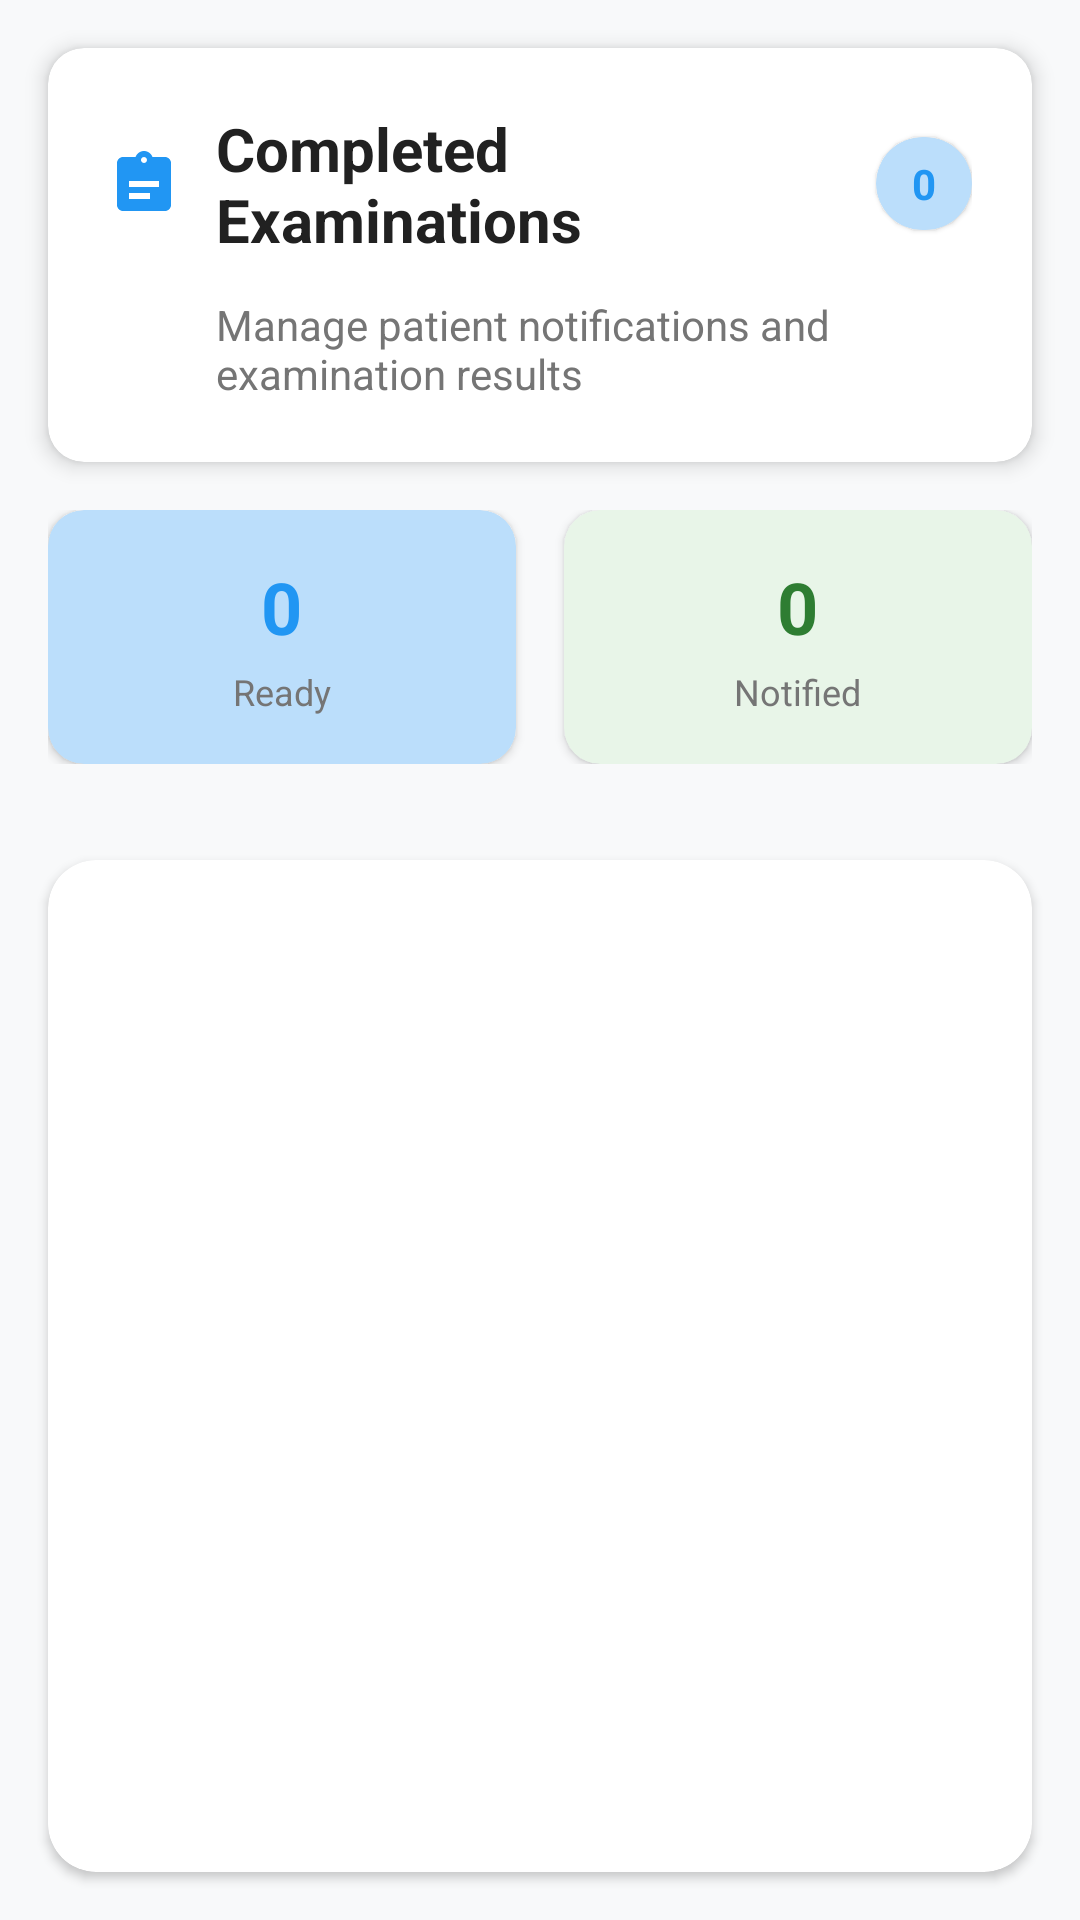

Layout XML and referenced resources for this Android screen:
<!-- AndroidManifest.xml: application theme Theme.AZimbalife -->
<!-- res/layout/activity_manage_completed_examinations.xml -->
<?xml version="1.0" encoding="utf-8"?>
<LinearLayout xmlns:android="http://schemas.android.com/apk/res/android"
    xmlns:app="http://schemas.android.com/apk/res-auto"
    xmlns:tools="http://schemas.android.com/tools"
    android:layout_width="match_parent"
    android:layout_height="match_parent"
    android:orientation="vertical"
    android:background="@color/background_gray"
    android:fitsSystemWindows="true">

    
    <com.google.android.material.card.MaterialCardView
        android:layout_width="match_parent"
        android:layout_height="wrap_content"
        android:layout_margin="16dp"
        app:cardCornerRadius="12dp"
        app:cardElevation="4dp"
        app:cardBackgroundColor="@color/white">

        <LinearLayout
            android:layout_width="match_parent"
            android:layout_height="wrap_content"
            android:orientation="vertical"
            android:padding="20dp">

            
            <LinearLayout
                android:layout_width="match_parent"
                android:layout_height="wrap_content"
                android:orientation="horizontal"
                android:gravity="center_vertical"
                android:layout_marginBottom="12dp">

                <ImageView
                    android:layout_width="24dp"
                    android:layout_height="24dp"
                    android:src="@drawable/ic_medical_records"
                    android:tint="@color/primary_color"
                    android:layout_marginEnd="12dp" />

                <TextView
                    android:layout_width="0dp"
                    android:layout_height="wrap_content"
                    android:layout_weight="1"
                    android:text="Completed Examinations"
                    android:textSize="20sp"
                    android:textStyle="bold"
                    android:textColor="@color/text_primary" />

                <com.google.android.material.card.MaterialCardView
                    android:layout_width="wrap_content"
                    android:layout_height="wrap_content"
                    app:cardCornerRadius="16dp"
                    app:cardBackgroundColor="@color/primary_light">

                    <TextView
                        android:id="@+id/tvExaminationsCount"
                        android:layout_width="wrap_content"
                        android:layout_height="wrap_content"
                        android:text="0"
                        android:textSize="14sp"
                        android:textStyle="bold"
                        android:textColor="@color/primary_color"
                        android:paddingHorizontal="12dp"
                        android:paddingVertical="6dp"
                        tools:text="5" />

                </com.google.android.material.card.MaterialCardView>

            </LinearLayout>

            
            <TextView
                android:layout_width="match_parent"
                android:layout_height="wrap_content"
                android:text="Manage patient notifications and examination results"
                android:textSize="14sp"
                android:textColor="@color/text_secondary"
                android:layout_marginStart="36dp" />

        </LinearLayout>

    </com.google.android.material.card.MaterialCardView>

    
    <LinearLayout
        android:layout_width="match_parent"
        android:layout_height="wrap_content"
        android:orientation="horizontal"
        android:layout_marginHorizontal="16dp"
        android:layout_marginBottom="16dp">

        <com.google.android.material.card.MaterialCardView
            android:layout_width="0dp"
            android:layout_height="wrap_content"
            android:layout_weight="1"
            android:layout_marginEnd="8dp"
            app:cardCornerRadius="12dp"
            app:cardElevation="2dp"
            app:cardBackgroundColor="@color/primary_light">

            <LinearLayout
                android:layout_width="match_parent"
                android:layout_height="wrap_content"
                android:orientation="vertical"
                android:gravity="center"
                android:padding="16dp">

                <TextView
                    android:id="@+id/tvReadyCount"
                    android:layout_width="wrap_content"
                    android:layout_height="wrap_content"
                    android:text="0"
                    android:textSize="24sp"
                    android:textStyle="bold"
                    android:textColor="@color/primary_color"
                    tools:text="3" />

                <TextView
                    android:layout_width="wrap_content"
                    android:layout_height="wrap_content"
                    android:text="Ready"
                    android:textSize="12sp"
                    android:textColor="@color/text_secondary"
                    android:layout_marginTop="4dp" />

            </LinearLayout>

        </com.google.android.material.card.MaterialCardView>

        <com.google.android.material.card.MaterialCardView
            android:layout_width="0dp"
            android:layout_height="wrap_content"
            android:layout_weight="1"
            android:layout_marginStart="8dp"
            app:cardCornerRadius="12dp"
            app:cardElevation="2dp"
            app:cardBackgroundColor="@color/success_light">

            <LinearLayout
                android:layout_width="match_parent"
                android:layout_height="wrap_content"
                android:orientation="vertical"
                android:gravity="center"
                android:padding="16dp">

                <TextView
                    android:id="@+id/tvNotifiedCount"
                    android:layout_width="wrap_content"
                    android:layout_height="wrap_content"
                    android:text="0"
                    android:textSize="24sp"
                    android:textStyle="bold"
                    android:textColor="@color/success_color"
                    tools:text="2" />

                <TextView
                    android:layout_width="wrap_content"
                    android:layout_height="wrap_content"
                    android:text="Notified"
                    android:textSize="12sp"
                    android:textColor="@color/text_secondary"
                    android:layout_marginTop="4dp" />

            </LinearLayout>

        </com.google.android.material.card.MaterialCardView>

    </LinearLayout>

    
    <com.google.android.material.card.MaterialCardView
        android:layout_width="match_parent"
        android:layout_height="0dp"
        android:layout_weight="1"
        android:layout_margin="16dp"
        app:cardCornerRadius="16dp"
        app:cardElevation="2dp"
        app:cardBackgroundColor="@color/white">

        
        <LinearLayout
            android:id="@+id/emptyState"
            android:layout_width="match_parent"
            android:layout_height="match_parent"
            android:orientation="vertical"
            android:gravity="center"
            android:padding="40dp"
            android:visibility="gone">

            <ImageView
                android:layout_width="120dp"
                android:layout_height="120dp"
                android:src="@drawable/ic_empty_folder"
                android:tint="@color/empty_state_tint"
                android:layout_marginBottom="24dp" />

            <TextView
                android:layout_width="match_parent"
                android:layout_height="wrap_content"
                android:text="No Examinations Found"
                android:textSize="18sp"
                android:textStyle="bold"
                android:textColor="@color/text_primary"
                android:gravity="center"
                android:layout_marginBottom="8dp" />

            <TextView
                android:layout_width="match_parent"
                android:layout_height="wrap_content"
                android:text="Completed examinations from doctors will appear here for patient notification"
                android:textSize="14sp"
                android:textColor="@color/text_secondary"
                android:gravity="center"
                android:lineSpacingExtra="4dp"
                android:layout_marginBottom="24dp" />

            <com.google.android.material.button.MaterialButton
                android:layout_width="wrap_content"
                android:layout_height="wrap_content"
                android:text="Refresh"
                android:textSize="14sp"
                app:icon="@drawable/ic_refresh"
                app:iconGravity="textStart"
                app:iconPadding="8dp"
                app:cornerRadius="20dp"
                android:layout_gravity="center"
                style="@style/Widget.Material3.Button.OutlinedButton" />

        </LinearLayout>

        
        <androidx.recyclerview.widget.RecyclerView
            android:id="@+id/recyclerCompletedExaminations"
            android:layout_width="match_parent"
            android:layout_height="match_parent"
            android:clipToPadding="false"
            android:padding="8dp"
            android:visibility="gone" />

    </com.google.android.material.card.MaterialCardView>

</LinearLayout>
<!-- resources referenced by this layout -->
<resources>
  <color name="background_gray">#F8F9FA</color>
  <color name="empty_state_tint">#BDBDBD</color>
  <color name="primary_color">#2196F3</color>
  <color name="primary_light">#BBDEFB</color>
  <color name="success_color">#2E7D32</color>
  <color name="success_light">#E8F5E8</color>
  <color name="text_primary">#212121</color>
  <color name="text_secondary">#757575</color>
  <color name="white">#FFFFFFFF</color>
  <!-- drawable ic_empty_folder (drawable) -->
  <vector xmlns:android="http://schemas.android.com/apk/res/android"
      android:width="24dp"
      android:height="24dp"
      android:viewportWidth="24"
      android:viewportHeight="24"
      android:tint="?attr/colorOnSurface">
      <path
          android:fillColor="@android:color/white"
          android:pathData="M20,6h-8l-2,-2L4,4c-1.1,0 -1.99,0.9 -1.99,2L2,18c0,1.1 0.9,2 2,2h16c1.1,0 2,-0.9 2,-2L22,8c0,-1.1 -0.9,-2 -2,-2zM16,16L8,16v-2h8v2zM16,12L8,12v-2h8v2z"/>
  </vector>
  <!-- drawable ic_medical_records (drawable) -->
  <vector xmlns:android="http://schemas.android.com/apk/res/android"
      android:width="24dp"
      android:height="24dp"
      android:viewportWidth="24"
      android:viewportHeight="24">
      <path
          android:fillColor="@color/purple_700"
          android:pathData="M19,3h-4.18C14.4,1.84 13.3,1 12,1S9.6,1.84 9.18,3H5c-1.1,0 -2,0.9 -2,2v14c0,1.1 0.9,2 2,2h14c1.1,0 2,-0.9 2,-2V5c0,-1.1 -0.9,-2 -2,-2zM12,3c0.55,0 1,0.45 1,1s-0.45,1 -1,1 -1,-0.45 -1,-1 0.45,-1 1,-1zM14,17H7v-2h7v2zM17,13H7v-2h10v2z"/>
  </vector>
  <style name="Theme.AZimbalife" parent="Base.Theme.AZimbalife" />
  <color name="purple_700">#AB47BC</color>
  <style name="Base.Theme.AZimbalife" parent="Theme.MaterialComponents.DayNight.NoActionBar">
  
          
          <item name="colorPrimary">@color/my_primary</item>
          <item name="colorPrimaryVariant">@color/my_primary</item>
          <item name="colorOnPrimary">@color/white</item>
  
          
          <item name="colorSecondary">@color/my_secondary</item>
          <item name="colorSecondaryVariant">@color/my_secondary</item>
          <item name="colorOnSecondary">@color/black</item>
  
          
          <item name="android:windowBackground">@color/off_white</item>
          <item name="colorSurface">@color/off_white</item>
          <item name="colorOnSurface">@color/black</item>
  
          
          <item name="colorError">@color/my_primary</item>
          <item name="colorOnError">@color/white</item>
  
          
          <item name="android:statusBarColor">@color/my_primary</item>
          <item name="android:windowLightStatusBar">true</item> 
  
      </style>
  <color name="my_primary">#FF5964</color>
  <color name="my_secondary">#FFE74c</color>
  <color name="black">#FF000000</color>
  <color name="off_white">#FDFDFD</color>
</resources>
